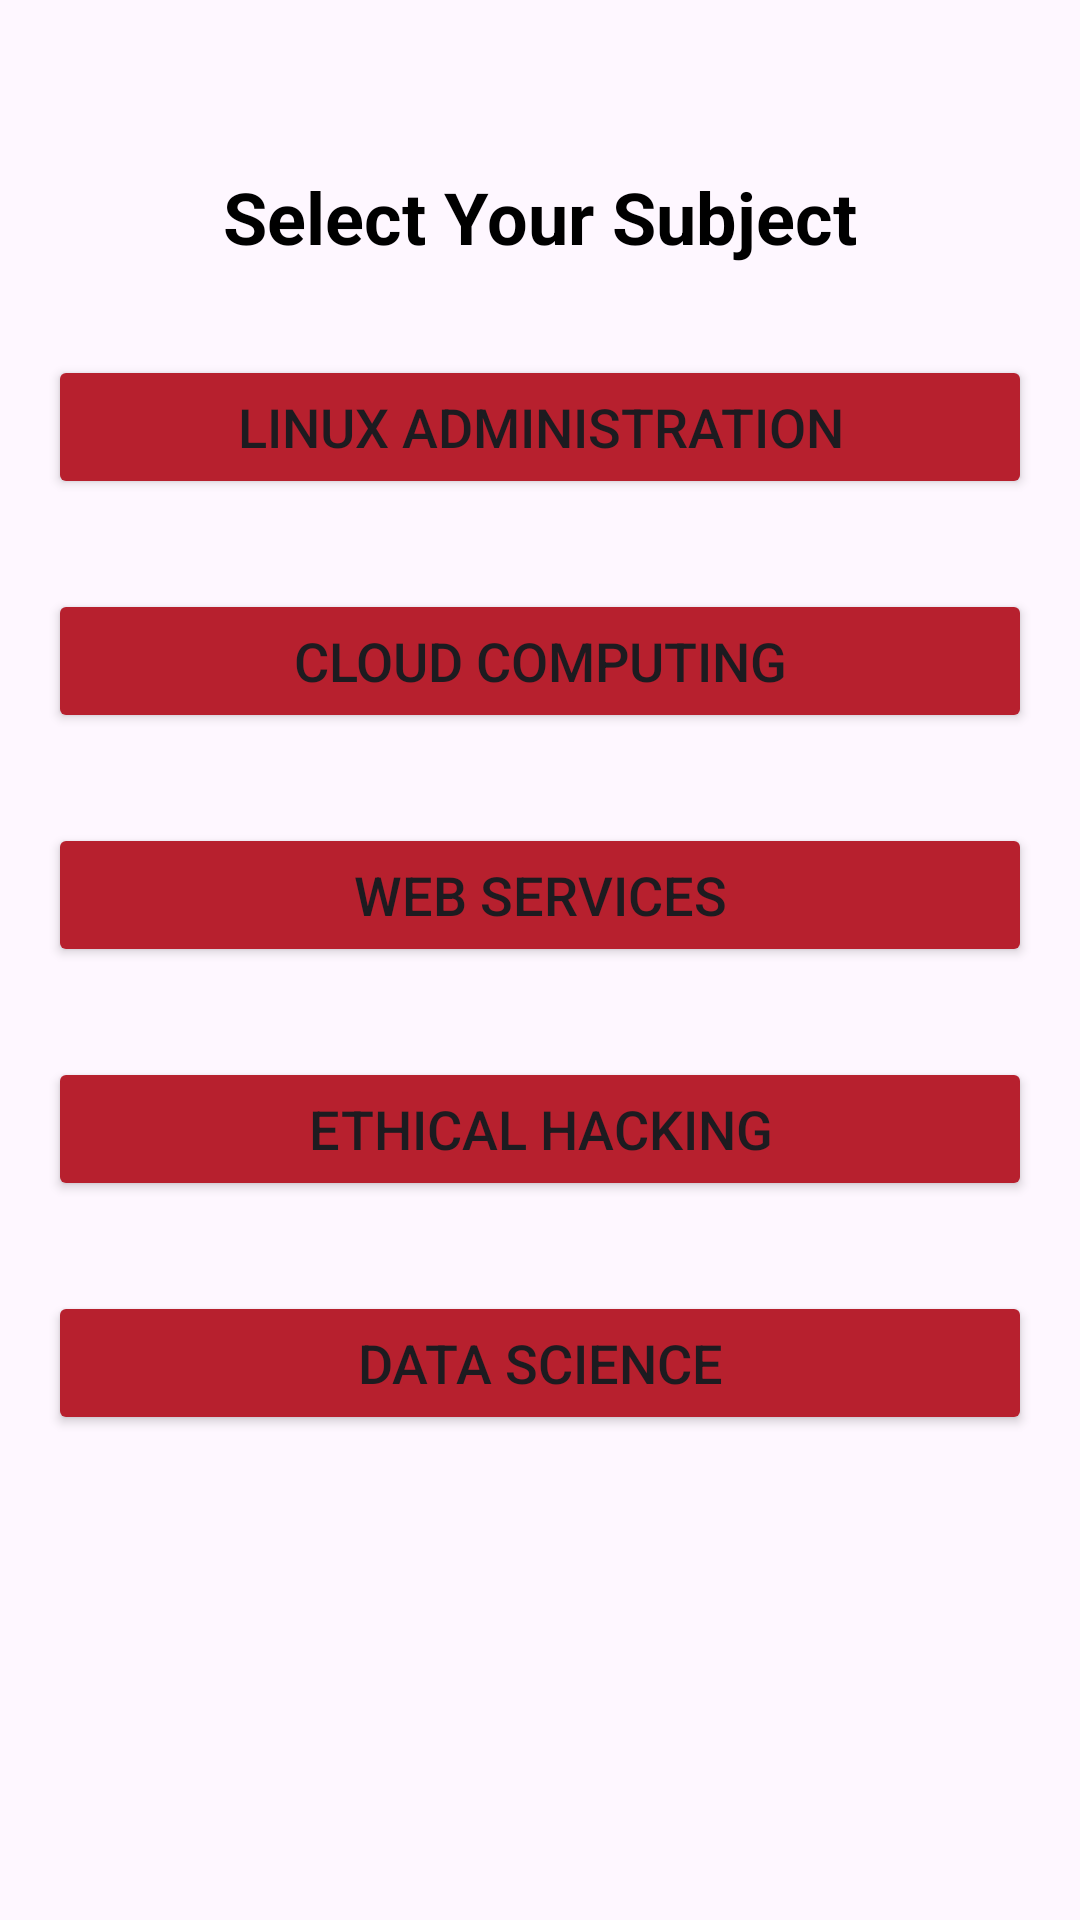

The Android layout XML behind this screen, and the referenced resources:
<!-- AndroidManifest.xml: application theme Theme.AttendanceSystem -->
<!-- res/layout/subject_fragment.xml -->
<?xml version="1.0" encoding="utf-8"?>
<FrameLayout xmlns:android="http://schemas.android.com/apk/res/android"
    xmlns:tools="http://schemas.android.com/tools"
    android:layout_width="match_parent"
    android:layout_height="match_parent"
    xmlns:app="http://schemas.android.com/apk/res-auto"
    tools:context=".Subject_fragment">


    <androidx.constraintlayout.widget.ConstraintLayout
        android:layout_width="match_parent"
        android:layout_height="match_parent"
        android:padding="16dp">

        
        <TextView
            android:id="@+id/titleText"
            android:layout_width="wrap_content"
            android:layout_height="wrap_content"
            android:layout_marginTop="40dp"
            android:text="Select Your Subject"
            android:textColor="@android:color/black"
            android:textSize="24sp"
            android:textStyle="bold"
            app:layout_constraintEnd_toEndOf="parent"
            app:layout_constraintStart_toStartOf="parent"
            app:layout_constraintTop_toTopOf="parent" />

        
        <Button
            android:id="@+id/button_one"
            android:layout_width="match_parent"
            android:layout_height="wrap_content"
            android:layout_marginTop="30dp"
            android:text="Linux Administration"
            android:textSize="18sp"
            app:layout_constraintEnd_toEndOf="parent"
            app:layout_constraintStart_toStartOf="parent"
            android:backgroundTint="@color/somaiya_color"
            app:layout_constraintTop_toBottomOf="@id/titleText" />

        
        <Button
            android:id="@+id/button_two"
            android:layout_width="match_parent"
            android:layout_height="wrap_content"
            android:layout_marginTop="30dp"
            android:text="Cloud Computing"
            android:textSize="18sp"
            app:layout_constraintEnd_toEndOf="parent"
            app:layout_constraintStart_toStartOf="parent"
            android:backgroundTint="@color/somaiya_color"
            app:layout_constraintTop_toBottomOf="@id/button_one" />

        
        <Button
            android:id="@+id/button_three"
            android:layout_width="match_parent"
            android:layout_height="wrap_content"
            android:layout_marginTop="30dp"
            android:text="Web Services"
            android:textSize="18sp"
            app:layout_constraintEnd_toEndOf="parent"
            app:layout_constraintStart_toStartOf="parent"
            android:backgroundTint="@color/somaiya_color"
            app:layout_constraintTop_toBottomOf="@id/button_two" />

        
        <Button
            android:id="@+id/button_four"
            android:layout_width="match_parent"
            android:layout_height="wrap_content"
            android:layout_marginTop="30dp"
            android:text="Ethical Hacking"
            android:textSize="18sp"
            app:layout_constraintEnd_toEndOf="parent"
            app:layout_constraintStart_toStartOf="parent"
            android:backgroundTint="@color/somaiya_color"
            app:layout_constraintTop_toBottomOf="@id/button_three" />

        
        <Button
            android:id="@+id/button_five"
            android:layout_width="match_parent"
            android:layout_height="wrap_content"
            android:layout_marginTop="30dp"
            android:text="Data Science"
            android:textSize="18sp"
            app:layout_constraintEnd_toEndOf="parent"
            app:layout_constraintStart_toStartOf="parent"
            android:backgroundTint="@color/somaiya_color"
            app:layout_constraintTop_toBottomOf="@id/button_four" />

    </androidx.constraintlayout.widget.ConstraintLayout>

</FrameLayout>
<!-- resources referenced by this layout -->
<resources>
  <color name="somaiya_color">#B7202E</color>
  <style name="Theme.AttendanceSystem" parent="Base.Theme.AttendanceSystem" />
  <style name="Base.Theme.AttendanceSystem" parent="Theme.Material3.DayNight.NoActionBar">
          
          <item name="android:statusBarColor">@color/black</item>
          <item name="android:navigationBarColor">@color/black</item>
      </style>
  <color name="black">#000000</color>
</resources>
